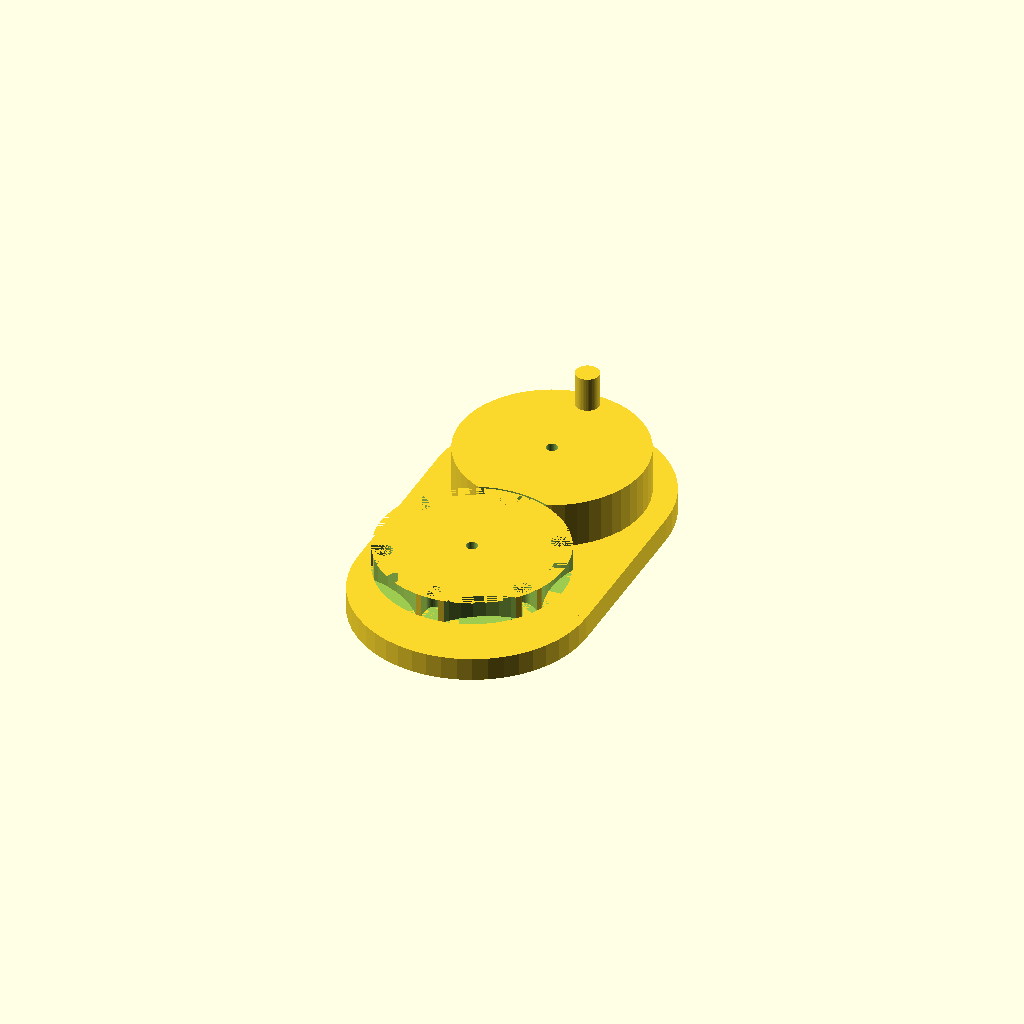
Cell 1: rendered with the file's own defaults.
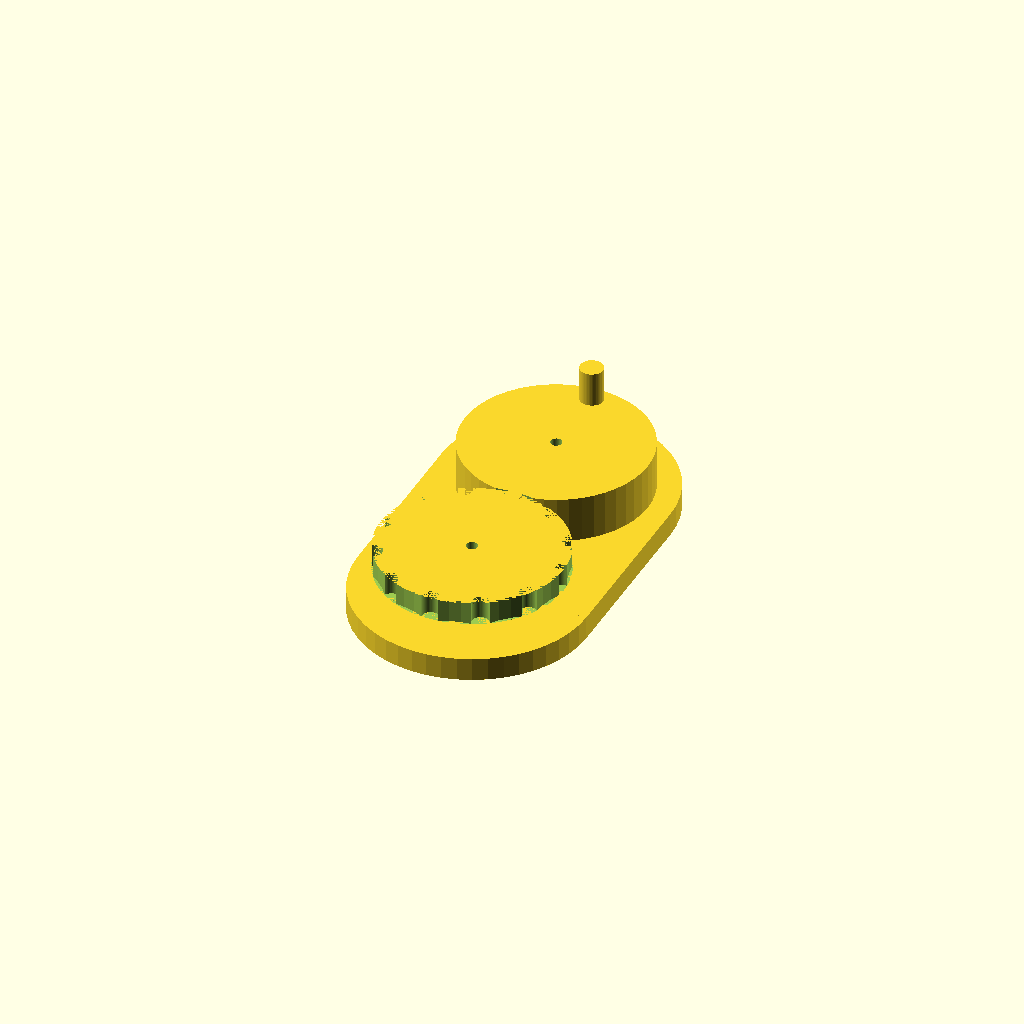
Cell 2: N = 12 (everything else at default).
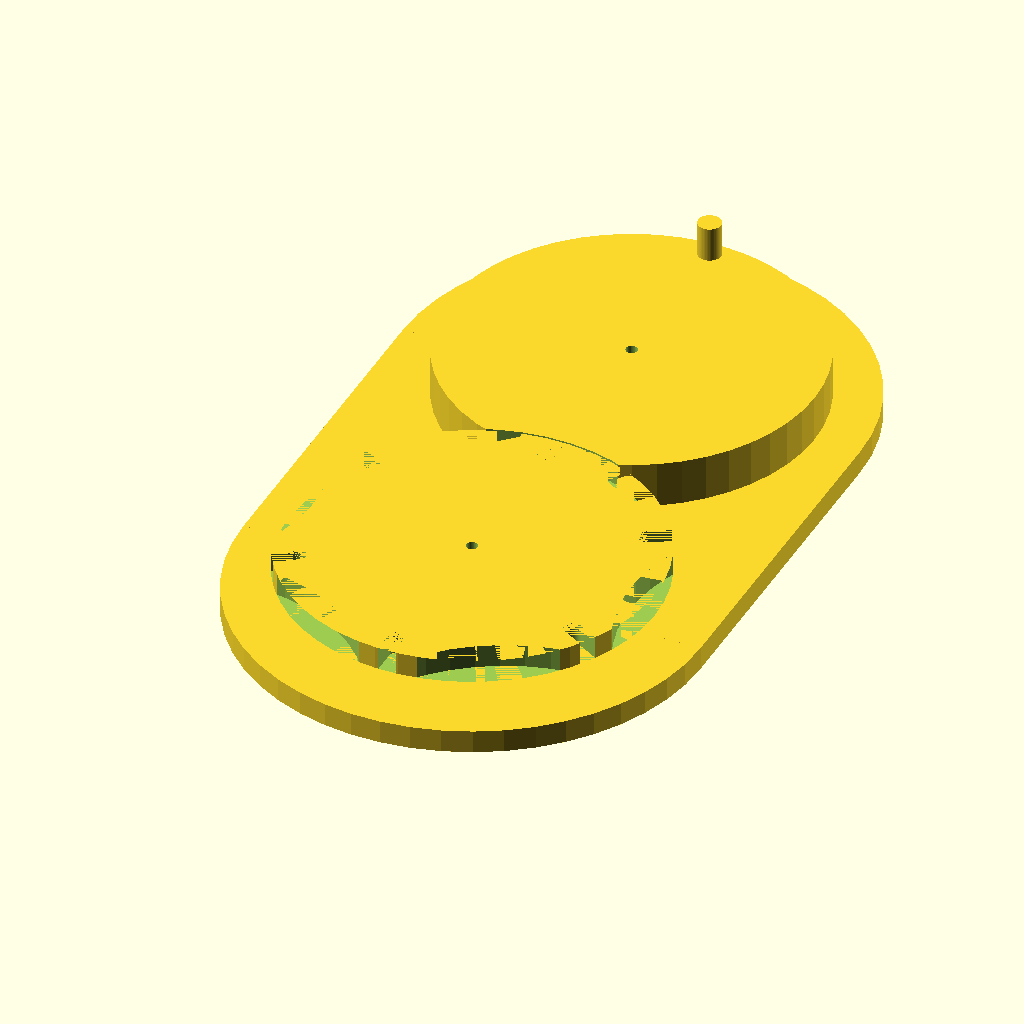
Cell 3 — Ro set to 3, the other parameters unchanged.
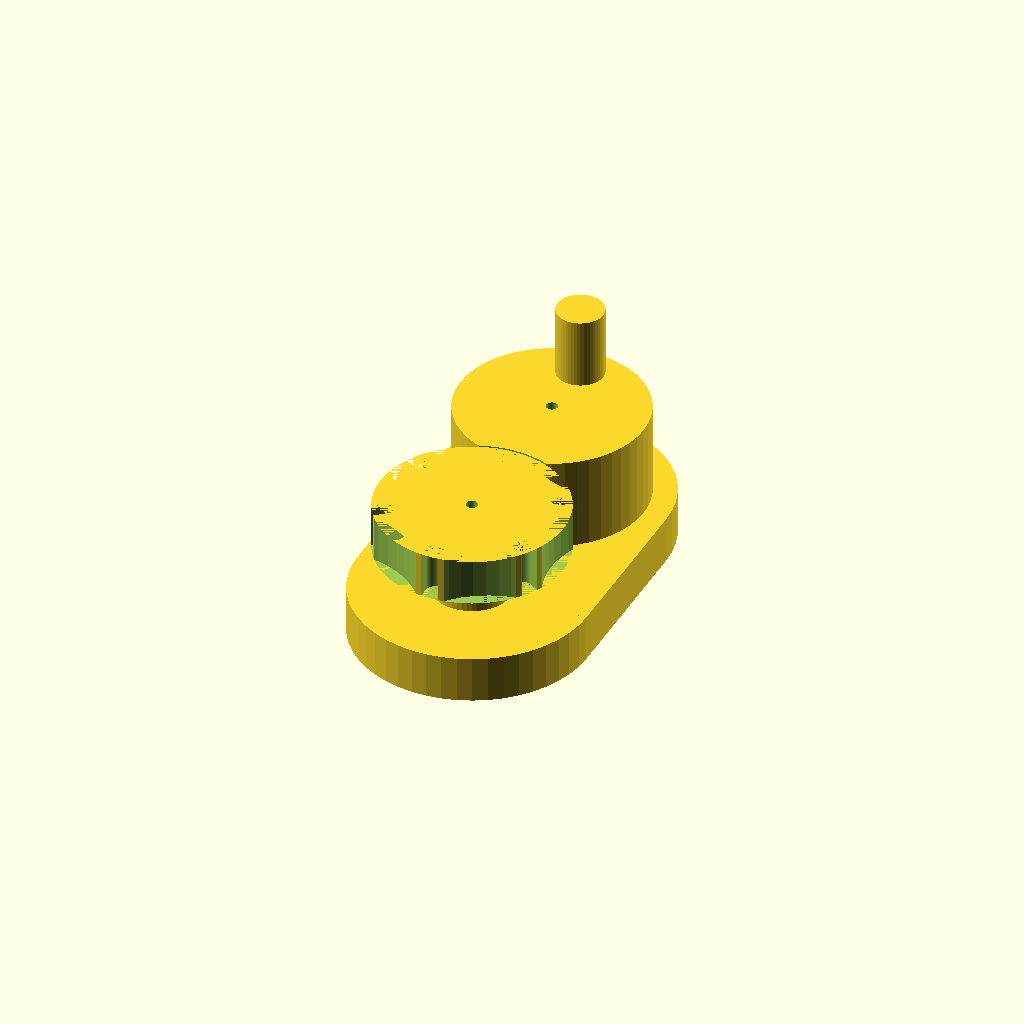
Cell 4: t = 0.75 (everything else at default).
All cells are drawn from one camera (rotation 55°, 0°, 25°, orthographic, colour scheme Cornfield), so only the parameter changes between them.
The OpenSCAD source (inputs/thingiverse/thing-2052187/files/Geneva_mechanism.scad):
//Geneva Mechanism, Geneva Wheel, or Geneva Drive
//
//By: Matt from Artofrandomness.net
//
//Thingiverse #: 2052187 
//
//For more information visit the follorwing URL
//https://en.wikipedia.org/wiki/Geneva_drive

//Number of grooves on the cross
N = 6;

//Crank and cross radius
Ro = 1.5;

//Bottom cross radius
Ri = .625;

//Base thickness
t = .375;

//Peg and slot diameter
w = .25;

//Bolt diameter
b = .186;

//Nut width
nutw = .375;

//Nut thickness
nutt = .125;

//Tolerance (I generally use my nozzle diameter) [.4mm in english units is .01575]
tol = .01575;

//1 = Assembled view
//2 = Printing view
View = 1;

ang = 360/N;

D = Ro*sin((ang/2)*((N/2)-1))+(Ro+tol);

echo(D);

if (View == 1){
    //Assembled View
    
    //Base
    rotate([0,180,0]){
        translate([0,0,t/2]){
            difference(){
                difference(){
                    union(){
                        cylinder(t,Ro*1.25,Ro*1.25,center=true,$fn=50);
                        translate([0,D,0]){
                            cylinder(t,Ro*1.25,Ro*1.25,center=true,$fn=50);
                            }
                            translate([0,D/2,0]){
                                cube([Ro*2.5,D,t],center=true);
                                }
                                }
                                cylinder(t,b/2,b/2,center=true,$fn=50);
                                translate([0,D,0]){
                                    cylinder(t,b/2,b/2,center=true,$fn=50);
                                    }}
                                    translate([0,0,0]){
                                        cylinder(2*nutt,nutw/2,nutw/2,center=false,$fn=6);
                                        translate([0,D,0]){
                                            cylinder(2*nutt,nutw/2,nutw/2,center=false,$fn=6);
                                            }}}}}
                                            
    //Cross
    rotate([0,180,180]){
    translate([0,0,-t*1.5]){
    difference(){
    union(){
    difference(){
        cylinder(t,Ro,Ro,center=true,$fn=50);
        for (i=[0:N-1]){
            rotate([0,0,ang*i]){
        translate([0,Ro-D,0]){
            cylinder(t,(w/2)+tol,(w/2)+tol,center=true,$fn=50);
        }
        rotate([0,0,180]){
        translate([-((w/2)+tol),D-Ro,-t/2]){
            cube([w+(2*tol),Ro,t],center=false);
            }}}}
        for (i=[0:N-1]){
            rotate([0,0,(ang/2)+(ang*i)]){
                translate([0,-D,0]){
                    cylinder(t,Ro+tol,Ro+tol,center=true,$fn=50);
                    }}}}
                    translate([0,0,t]){
                        cylinder(t,Ri,Ri,center=true,$fn=50);
                    }}
                    cylinder(3*t,b/2,b/2,center=true,$fn=50);
            }}}
            
                //Rotor
                translate([0,D,t/2]){
                union(){
                    difference(){
                        translate([0,0,t/2]){
                    cylinder(2*t,Ro,Ro,center=true,$fn=50);
                        }
                        translate([0,-D,(1.5*t)-tol]){
                            cylinder(2*t,Ro+(2*tol),Ro+(2*tol),center=true,$fn=50);}
                            cylinder(4*t,b/2,b/2,center=true,$fn=50);
                            }
                    translate([0,-Ro,t/2]){
                        cylinder(2*t,w/2,w/2,center=true,$fn=50);
                    }
                translate([0,Ro-(t*(2/3)),2*t]){
                cylinder(2*t,t/2,t/2,center=true,$fn=50);
                }}}
            
            
}

else{
    //Printing View
    
    //Cross
    translate([0,0,t/2]){
    difference(){
    union(){
    difference(){
        cylinder(t,Ro,Ro,center=true,$fn=50);
        for (i=[0:N-1]){
            rotate([0,0,ang*i]){
        translate([0,Ro-D,0]){
            cylinder(t,(w/2)+tol,(w/2)+tol,center=true,$fn=50);
        }
        rotate([0,0,180]){
        translate([-((w/2)+tol),D-Ro,-t/2]){
            cube([w+(2*tol),Ro,t],center=false);
            }}
        }}
        for (i=[0:N-1]){
            rotate([0,0,(ang/2)+(ang*i)]){
                translate([0,-D,0]){
                    cylinder(t,Ro+tol,Ro+tol,center=true,$fn=50);
                    }}
                    }
                    }
                    translate([0,0,t]){
                        cylinder(t,Ri,Ri,center=true,$fn=50);
                    }
                }
                    cylinder(3*t,b/2,b/2,center=true,$fn=50);
            }
                }
    //Rotor
                translate([0,1.25*D,t/2]){
                  union(){
                    difference(){
                        translate([0,0,t/2]){
                    cylinder(2*t,Ro,Ro,center=true,$fn=50);
                        }
                        translate([0,-D,(1.5*t)-tol]){
                            cylinder(2*t,Ro+(2*tol),Ro+(2*tol),center=true,$fn=50);}
                            cylinder(4*t,b/2,b/2,center=true,$fn=50);
                            }
                    translate([0,-Ro,t/2]){
                        cylinder(2*t,w/2,w/2,center=true,$fn=50);
                    }
                translate([0,Ro-(t*(2/3)),2*t]){
                cylinder(2*t,t/2,t/2,center=true,$fn=50);
                }}}
                
    //Base
                translate([-(Ro*2.5),0,t/2]){
                    difference(){
                        difference(){
                            union(){
                                cylinder(t,Ro*1.25,Ro*1.25,center=true,$fn=50);
                                translate([0,D,0]){
                                    cylinder(t,Ro*1.25,Ro*1.25,center=true,$fn=50);
                                    }
                                    translate([0,D/2,0]){
                                        cube([Ro*2.5,D,t],center=true);
                                        }}
                                        cylinder(t,b/2,b/2,center=true,$fn=50);
                                        translate([0,D,0]){
                                            cylinder(t,b/2,b/2,center=true,$fn=50);
                                            }}
                                            translate([0,0,0]){
                                                cylinder(2*nutt,nutw/2,nutw/2,center=false,$fn=6);
                                                translate([0,D,0]){
                                                    cylinder(2*nutt,nutw/2,nutw/2,center=false,$fn=6);
                                                    }}}}}
Customizer parameters (derived from the source; name, type, default, range or options):
N: number, default 6
Ro: number, default 1.5
Ri: number, default 0.625
t: number, default 0.375
w: number, default 0.25
b: number, default 0.186
nutw: number, default 0.375
nutt: number, default 0.125
tol: number, default 0.01575
View: number, default 1
